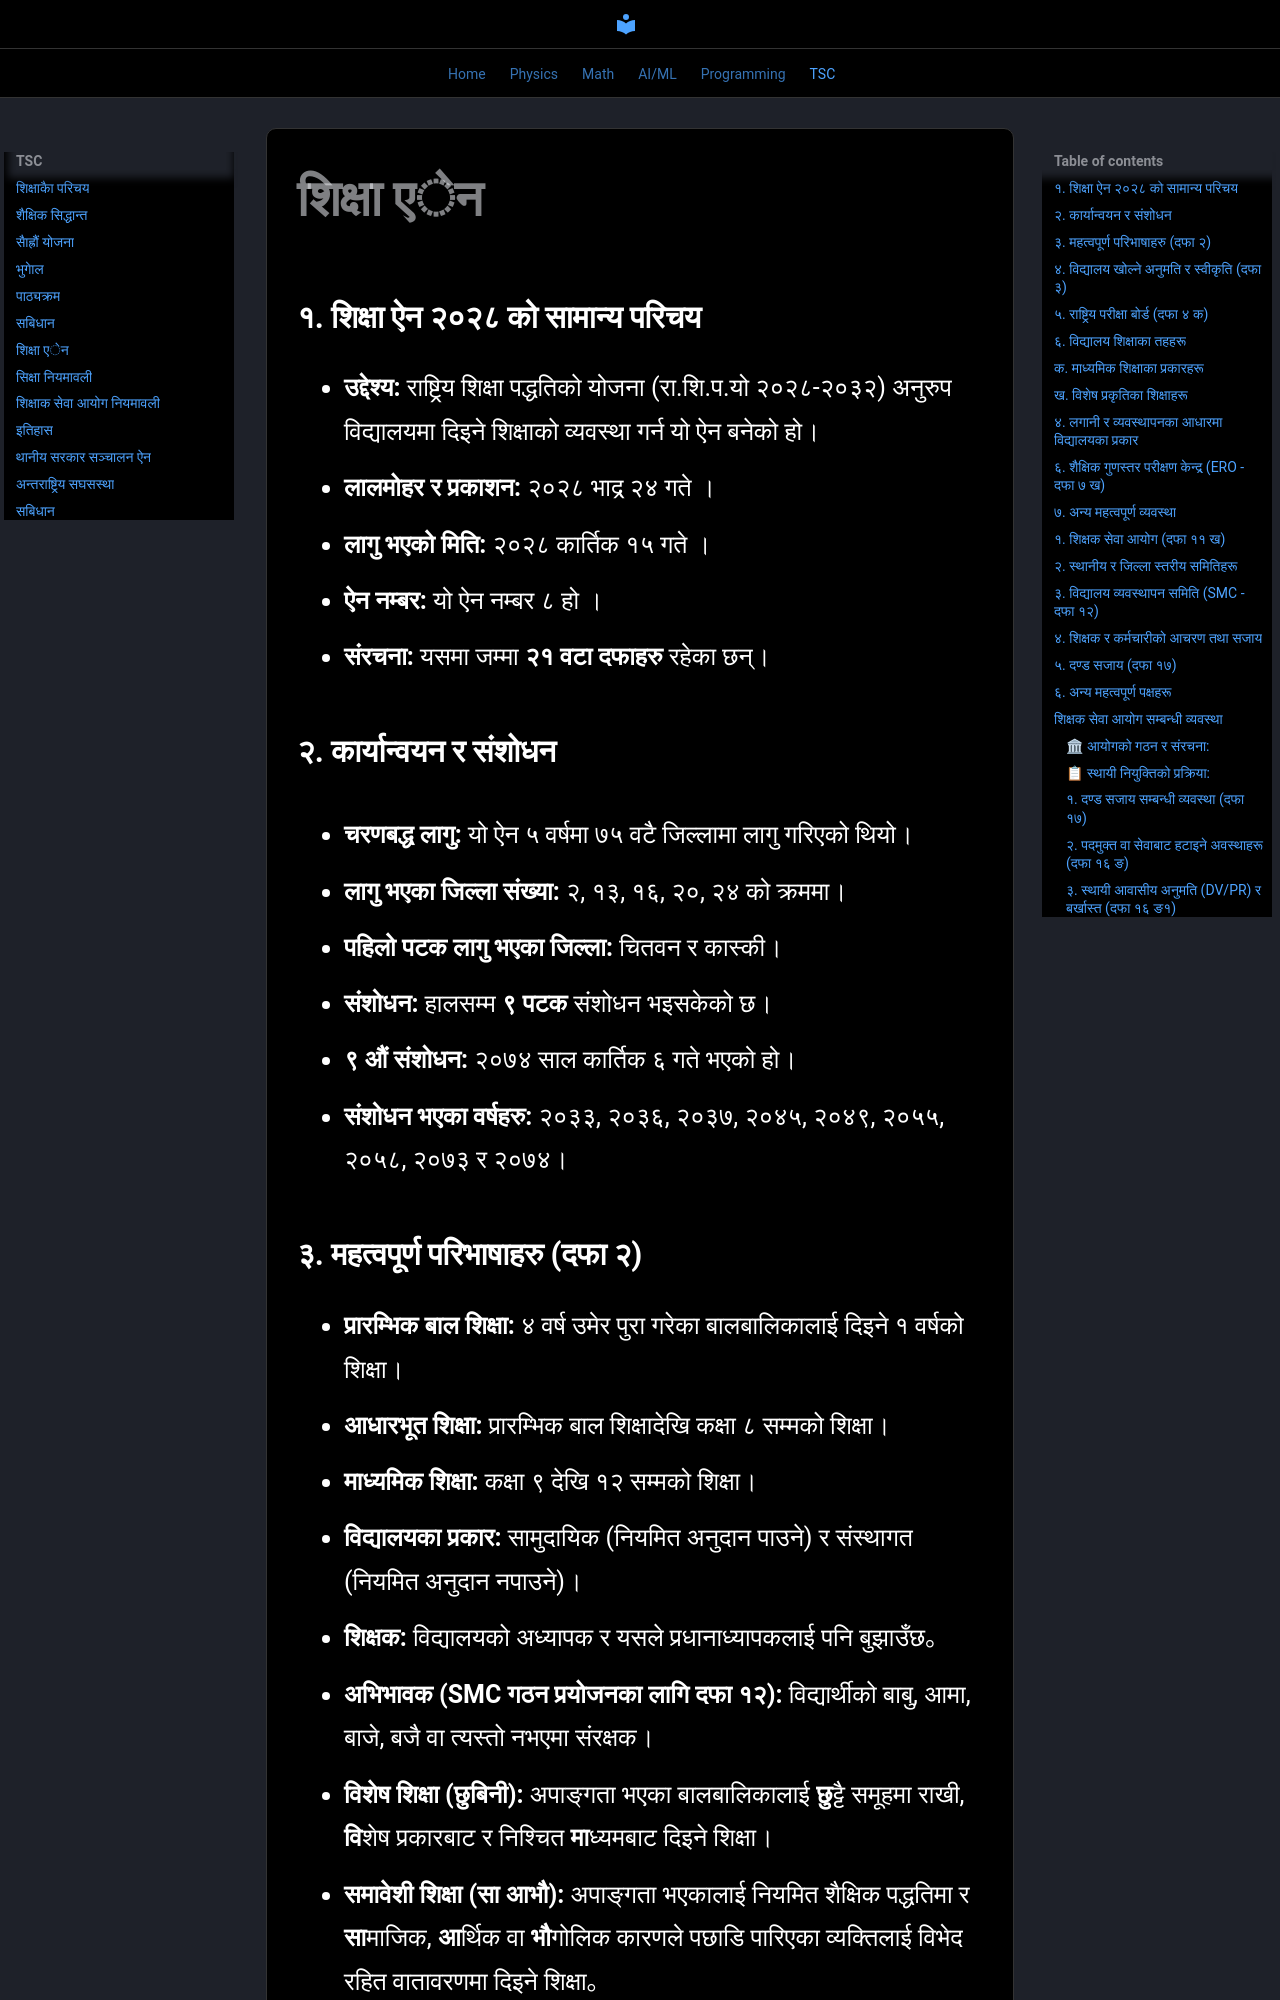

repository: adarsha121/webnote · page: tsc/ed_act_2028/index.html · generator: mkdocs


### **१. शिक्षा ऐन २०२८ को सामान्य परिचय**

* **उद्देश्य:** राष्ट्रिय शिक्षा पद्धतिको योजना (रा.शि.प.यो २०२८-२०३२) अनुरुप विद्यालयमा दिइने शिक्षाको व्यवस्था गर्न यो ऐन बनेको हो।
* **लालमोहर र प्रकाशन:** २०२८  भाद्र २४ गते ।
* **लागु भएको मिति:** २०२८  कार्तिक १५ गते ।
* **ऐन नम्बर:** यो ऐन नम्बर ८ हो ।
* **संरचना:** यसमा जम्मा **२१ वटा दफाहरु** रहेका छन्।

### **२. कार्यान्वयन र संशोधन**

* **चरणबद्ध लागु:** यो ऐन ५ वर्षमा ७५ वटै जिल्लामा लागु गरिएको थियो।

  * **लागु भएका जिल्ला संख्या:** २, १३, १६, २०, २४ को क्रममा।
  * **पहिलो पटक लागु भएका जिल्ला:** चितवन र कास्की।

* **संशोधन:** हालसम्म **९ पटक** संशोधन भइसकेको छ।

  * **९ औं संशोधन:** २०७४ साल कार्तिक ६ गते भएको हो।
  * **संशोधन भएका वर्षहरु:** २०३३, २०३६, २०३७, २०४५, २०४९, २०५५, २०५८, २०७३ र २०७४।

### **३. महत्वपूर्ण परिभाषाहरु (दफा २)**

* **प्रारम्भिक बाल शिक्षा:** ४ वर्ष उमेर पुरा गरेका बालबालिकालाई दिइने १ वर्षको शिक्षा।
* **आधारभूत शिक्षा:** प्रारम्भिक बाल शिक्षादेखि कक्षा ८ सम्मको शिक्षा।
* **माध्यमिक शिक्षा:** कक्षा ९ देखि १२ सम्मको शिक्षा।
* **विद्यालयका प्रकार:** सामुदायिक (नियमित अनुदान पाउने) र संस्थागत (नियमित अनुदान नपाउने)।
* **शिक्षक:** विद्यालयको अध्यापक र यसले प्रधानाध्यापकलाई पनि बुझाउँछ。
* **अभिभावक (SMC गठन प्रयोजनका लागि दफा १२):** विद्यार्थीको बाबु, आमा, बाजे, बजै वा त्यस्तो नभएमा संरक्षक।
* **विशेष शिक्षा (छुबिनी):** अपाङ्गता भएका बालबालिकालाई **छु**ट्टै समूहमा राखी, **वि**शेष प्रकारबाट र निश्चित **मा**ध्यमबाट दिइने शिक्षा।
* **समावेशी शिक्षा (सा आभौ):** अपाङ्गता भएकालाई नियमित शैक्षिक पद्धतिमा र **सा**माजिक, **आ**र्थिक वा **भौ**गोलिक कारणले पछाडि पारिएका व्यक्तिलाई विभेद रहित वातावरणमा दिइने शिक्षा。

### **४. विद्यालय खोल्ने अनुमति र स्वीकृति (दफा ३)**

* **सिफारिस:** ऐन अनुसार आधारभूत विद्यालयका लागि गाउँ/नगर शिक्षा समितिको र माध्यमिक विद्यालयका लागि जिल्ला शिक्षा समितिको सिफारिस चाहिन्छ।

* **हालको व्यवस्था:** स्थानीय सरकार संचालन ऐन २०७४ अनुसार विद्यालय खोल्ने, सार्ने वा समायोजन गर्ने अधिकार गाउँपालिका वा नगरपालिकालाई छ।

* **शैक्षिक गुठी:** अहिले विद्यालय शैक्षिक गुठी (सार्वजनिक वा निजी) अन्तर्गत मात्र खोल्न पाइन्छ।

  * **सार्वजनिक गुठी:** कम्तिमा ५ जना ट्रस्टी。
  * **निजी गुठी:** कम्तिमा ३ जना ट्रस्टी。
